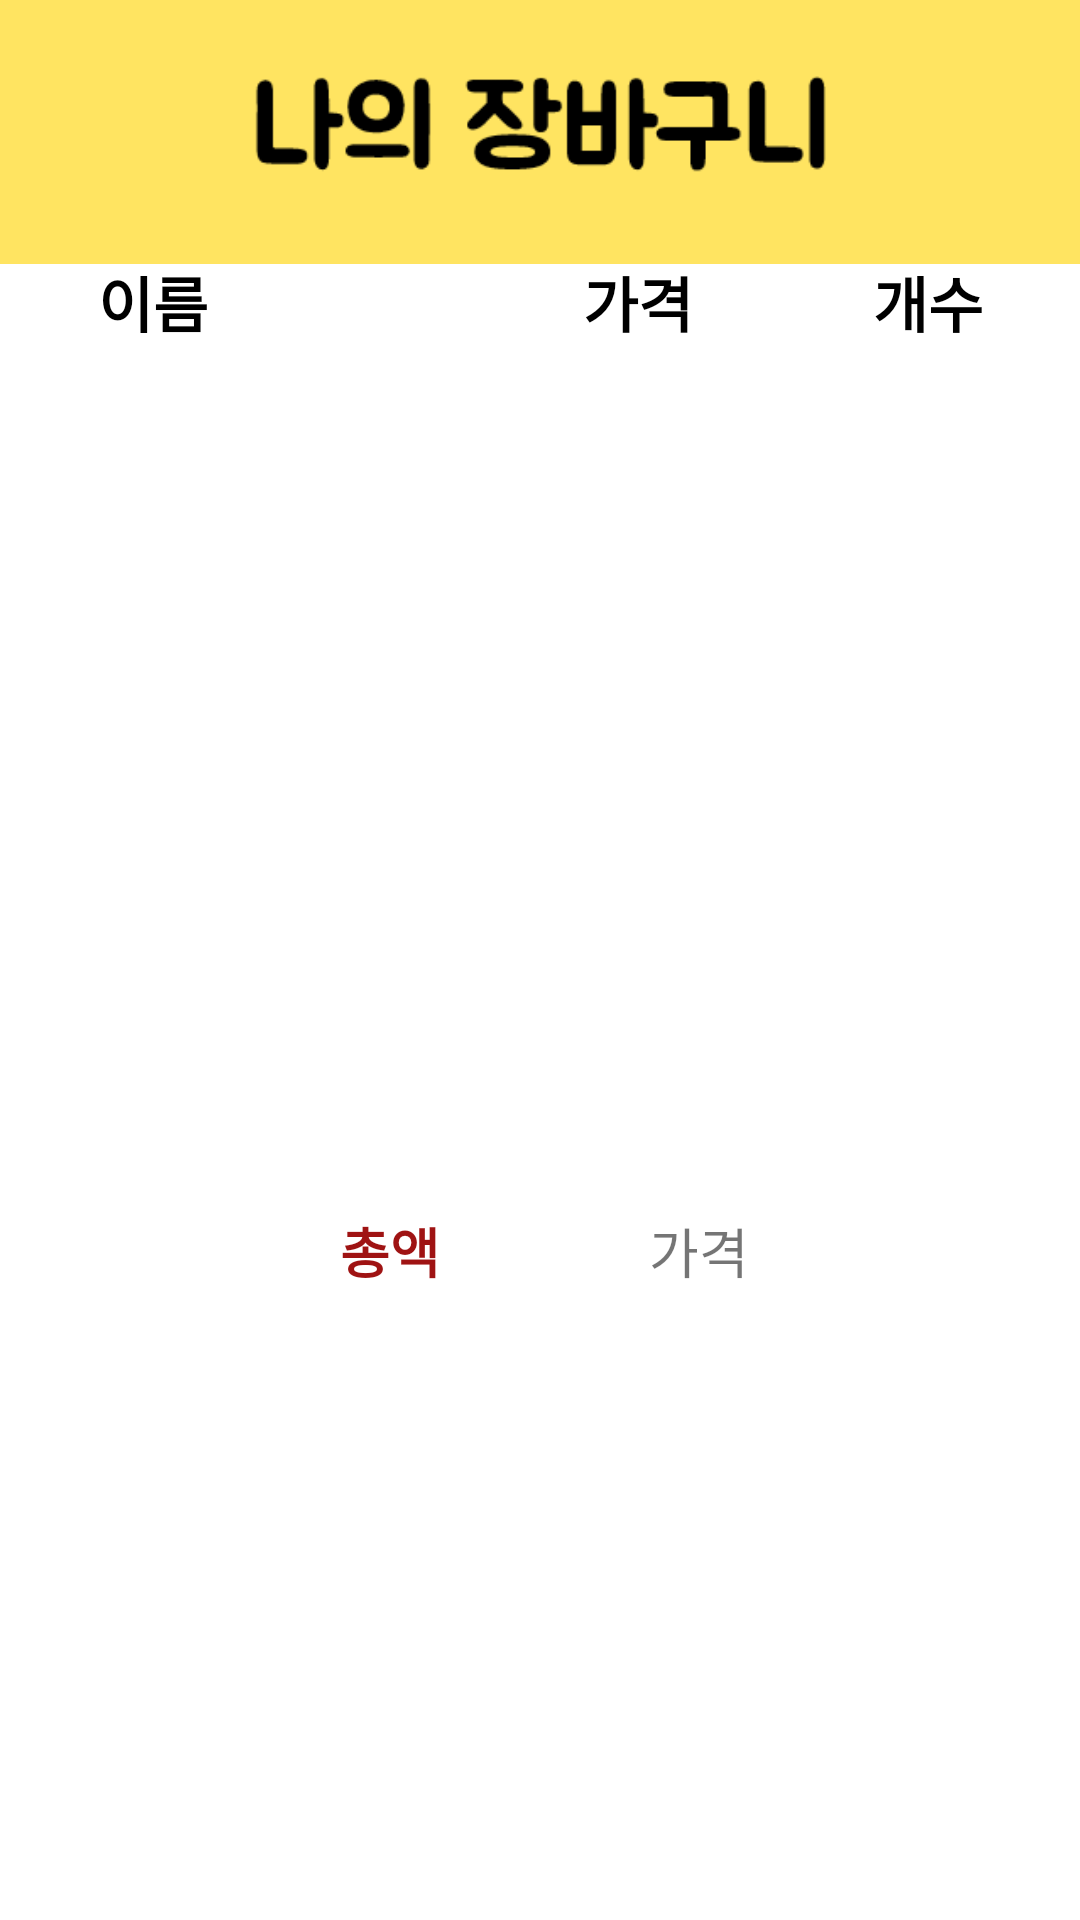

Write the Android layout XML for this screen, with the resource values it uses.
<!-- AndroidManifest.xml: application theme Theme.JustCart_ver4 -->
<!-- res/layout/activity_shop.xml -->
<?xml version="1.0" encoding="utf-8"?>

<androidx.constraintlayout.widget.ConstraintLayout xmlns:android="http://schemas.android.com/apk/res/android"
    xmlns:app="http://schemas.android.com/apk/res-auto"
    xmlns:tools="http://schemas.android.com/tools"
    android:layout_width="match_parent"
    android:layout_height="match_parent"
    tools:context="knormal.justcart.JustCart_ver4.ShopActivity2">


    <androidx.constraintlayout.widget.ConstraintLayout
        android:id="@+id/constraintLayout"
        android:layout_width="match_parent"
        android:layout_height="0dp"
        android:background="#FFE461"
        app:layout_constraintBottom_toBottomOf="@+id/imageView2"
        app:layout_constraintEnd_toEndOf="parent"
        app:layout_constraintHorizontal_bias="0.0"
        app:layout_constraintStart_toStartOf="parent"
        app:layout_constraintTop_toTopOf="parent" />

    <ImageButton
        android:id="@+id/btn_home2"
        android:layout_width="60dp"
        android:layout_height="60dp"
        android:layout_marginBottom="16dp"
        android:layout_weight="1"
        android:background="#00FFFFFF"
        android:src="@mipmap/ic_logo_btn_round"
        app:layout_constraintBottom_toBottomOf="parent"
        app:layout_constraintEnd_toEndOf="parent"
        app:layout_constraintStart_toStartOf="parent"
        tools:ignore="SpeakableTextPresentCheck" />

    <ImageButton
        android:id="@+id/btn_shop2"
        android:layout_width="48dp"
        android:layout_height="48dp"
        android:layout_marginStart="50dp"
        android:layout_marginLeft="50dp"
        android:layout_marginEnd="70dp"
        android:layout_marginRight="70dp"
        android:layout_marginBottom="16dp"
        android:adjustViewBounds="true"
        android:background="#00FFFFFF"
        android:scaleType="fitCenter"
        android:src="@drawable/ic_baseline_shopping_cart_24"
        app:layout_constraintBottom_toBottomOf="parent"
        app:layout_constraintEnd_toStartOf="@+id/btn_home2"
        app:layout_constraintHorizontal_bias="0.25"
        app:layout_constraintStart_toStartOf="parent"
        tools:ignore="SpeakableTextPresentCheck" />

    <ImageButton
        android:id="@+id/btn_mypage2"
        android:layout_width="48dp"
        android:layout_height="48dp"
        android:layout_marginStart="70dp"
        android:layout_marginLeft="70dp"
        android:layout_marginEnd="50dp"
        android:layout_marginRight="50dp"
        android:layout_marginBottom="16dp"
        android:adjustViewBounds="true"
        android:background="#00FFFFFF"
        android:scaleType="fitCenter"
        android:src="@drawable/ic_baseline_person_outline_24"
        app:layout_constraintBottom_toBottomOf="parent"
        app:layout_constraintEnd_toEndOf="parent"
        app:layout_constraintStart_toEndOf="@+id/btn_home2"
        tools:ignore="SpeakableTextPresentCheck" />

    <ImageView
        android:id="@+id/imageView2"
        android:layout_width="244dp"
        android:layout_height="80dp"
        android:layout_marginTop="8dp"
        android:src="@drawable/cart"
        app:layout_constraintEnd_toEndOf="parent"
        app:layout_constraintStart_toStartOf="parent"
        app:layout_constraintTop_toTopOf="parent" />


    <View
        android:id="@+id/view1"
        android:layout_width="406dp"
        android:layout_height="97dp"
        app:layout_constraintBottom_toTopOf="@+id/btn_home2"
        app:layout_constraintEnd_toEndOf="parent"
        app:layout_constraintHorizontal_bias="0.179"
        app:layout_constraintStart_toStartOf="parent" />

    <androidx.recyclerview.widget.RecyclerView
        android:id="@+id/recyclerView13"
        android:layout_width="395dp"
        android:layout_height="254dp"
        app:layout_constraintBottom_toTopOf="@+id/linearLayout"
        app:layout_constraintEnd_toEndOf="parent"
        app:layout_constraintStart_toStartOf="parent"
        app:layout_constraintTop_toBottomOf="@+id/constraintLayout" />

    <LinearLayout
        android:id="@+id/linearLayout"
        android:layout_width="206dp"
        android:layout_height="50dp"
        android:orientation="horizontal"
        app:layout_constraintBottom_toTopOf="@+id/view1"
        app:layout_constraintEnd_toEndOf="parent"
        app:layout_constraintStart_toStartOf="parent"
        app:layout_constraintTop_toBottomOf="@+id/recyclerView13">

        <TextView
            android:id="@+id/text_total"
            android:layout_width="16dp"
            android:layout_height="50dp"
            android:layout_weight="2"
            android:gravity="center"
            android:padding="3dp"
            android:text="총액"
            android:textColor="#9F1313"
            android:textSize="18sp"
            android:textStyle="bold" />

        <TextView
            android:id="@+id/text_totalprice"
            android:layout_width="10dp"
            android:layout_height="50dp"
            android:layout_weight="2"
            android:gravity="center"
            android:padding="3dp"
            android:text="가격"
            android:textSize="18sp" />
    </LinearLayout>


    <TextView
        android:id="@+id/textView13"
        android:layout_width="wrap_content"
        android:layout_height="wrap_content"
        android:layout_marginStart="32dp"
        android:layout_marginLeft="32dp"
        android:layout_marginBottom="95dp"
        app:layout_constraintBottom_toBottomOf="parent"
        app:layout_constraintStart_toStartOf="parent" />

    <TextView
        android:id="@+id/textView3"
        android:layout_width="wrap_content"
        android:layout_height="wrap_content"
        android:text="이름                         가격            개수"
        android:textSize="20dp"
        android:textStyle="bold"
        android:textColor="@color/black"
        app:layout_constraintBottom_toTopOf="@+id/recyclerView13"
        app:layout_constraintEnd_toEndOf="parent"
        app:layout_constraintStart_toStartOf="parent"
        app:layout_constraintTop_toBottomOf="@+id/constraintLayout" />


</androidx.constraintlayout.widget.ConstraintLayout>
<!-- resources referenced by this layout -->
<resources>
  <color name="black">#FF000000</color>
  <!-- drawable cart: png bitmap (drawable, 3365 bytes) -->
  <!-- mipmap ic_logo_btn_round (mipmap-anydpi-v26) -->
  <?xml version="1.0" encoding="utf-8"?>
  
  <adaptive-icon xmlns:android="http://schemas.android.com/apk/res/android">
      <background android:drawable="@drawable/ic_logo_btn_background"/>
      <foreground android:drawable="@mipmap/ic_logo_btn_foreground"/>
  </adaptive-icon>
  <style name="Theme.JustCart_ver4" parent="Theme.MaterialComponents.DayNight.DarkActionBar">
          
          <item name="colorPrimary">@color/purple_500</item>
          <item name="colorPrimaryVariant">@color/yellow</item>
          <item name="colorOnPrimary">@color/white</item>
          
          <item name="colorSecondary">@color/teal_200</item>
          <item name="colorSecondaryVariant">@color/teal_700</item>
          <item name="colorOnSecondary">@color/black</item>
          
          <item name="windowActionBar">false</item>
          <item name="windowNoTitle">true</item>
          
          <item name="android:statusBarColor" tools:targetApi="l">?attr/colorPrimaryVariant</item>
          
      </style>
  <color name="purple_500">#FF6200EE</color>
  <color name="yellow">#FFE461</color>
  <color name="white">#FFFFFFFF</color>
  <color name="teal_200">#FF03DAC5</color>
  <color name="teal_700">#FF018786</color>
</resources>
